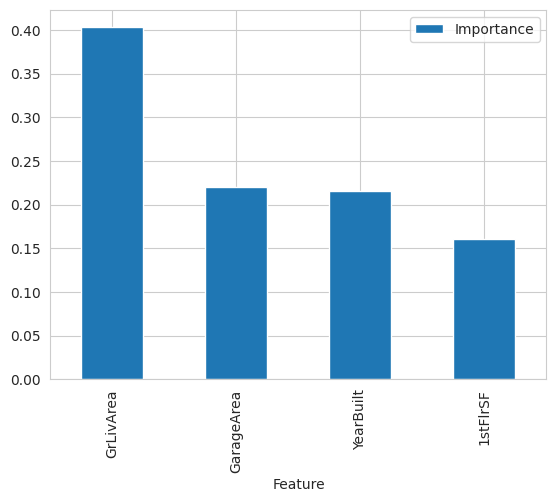

Source data for this figure (header and first rows):
Feature, Importance
GrLivArea, 0.4028
GarageArea, 0.2204
YearBuilt, 0.2161
1stFlrSF, 0.1607
